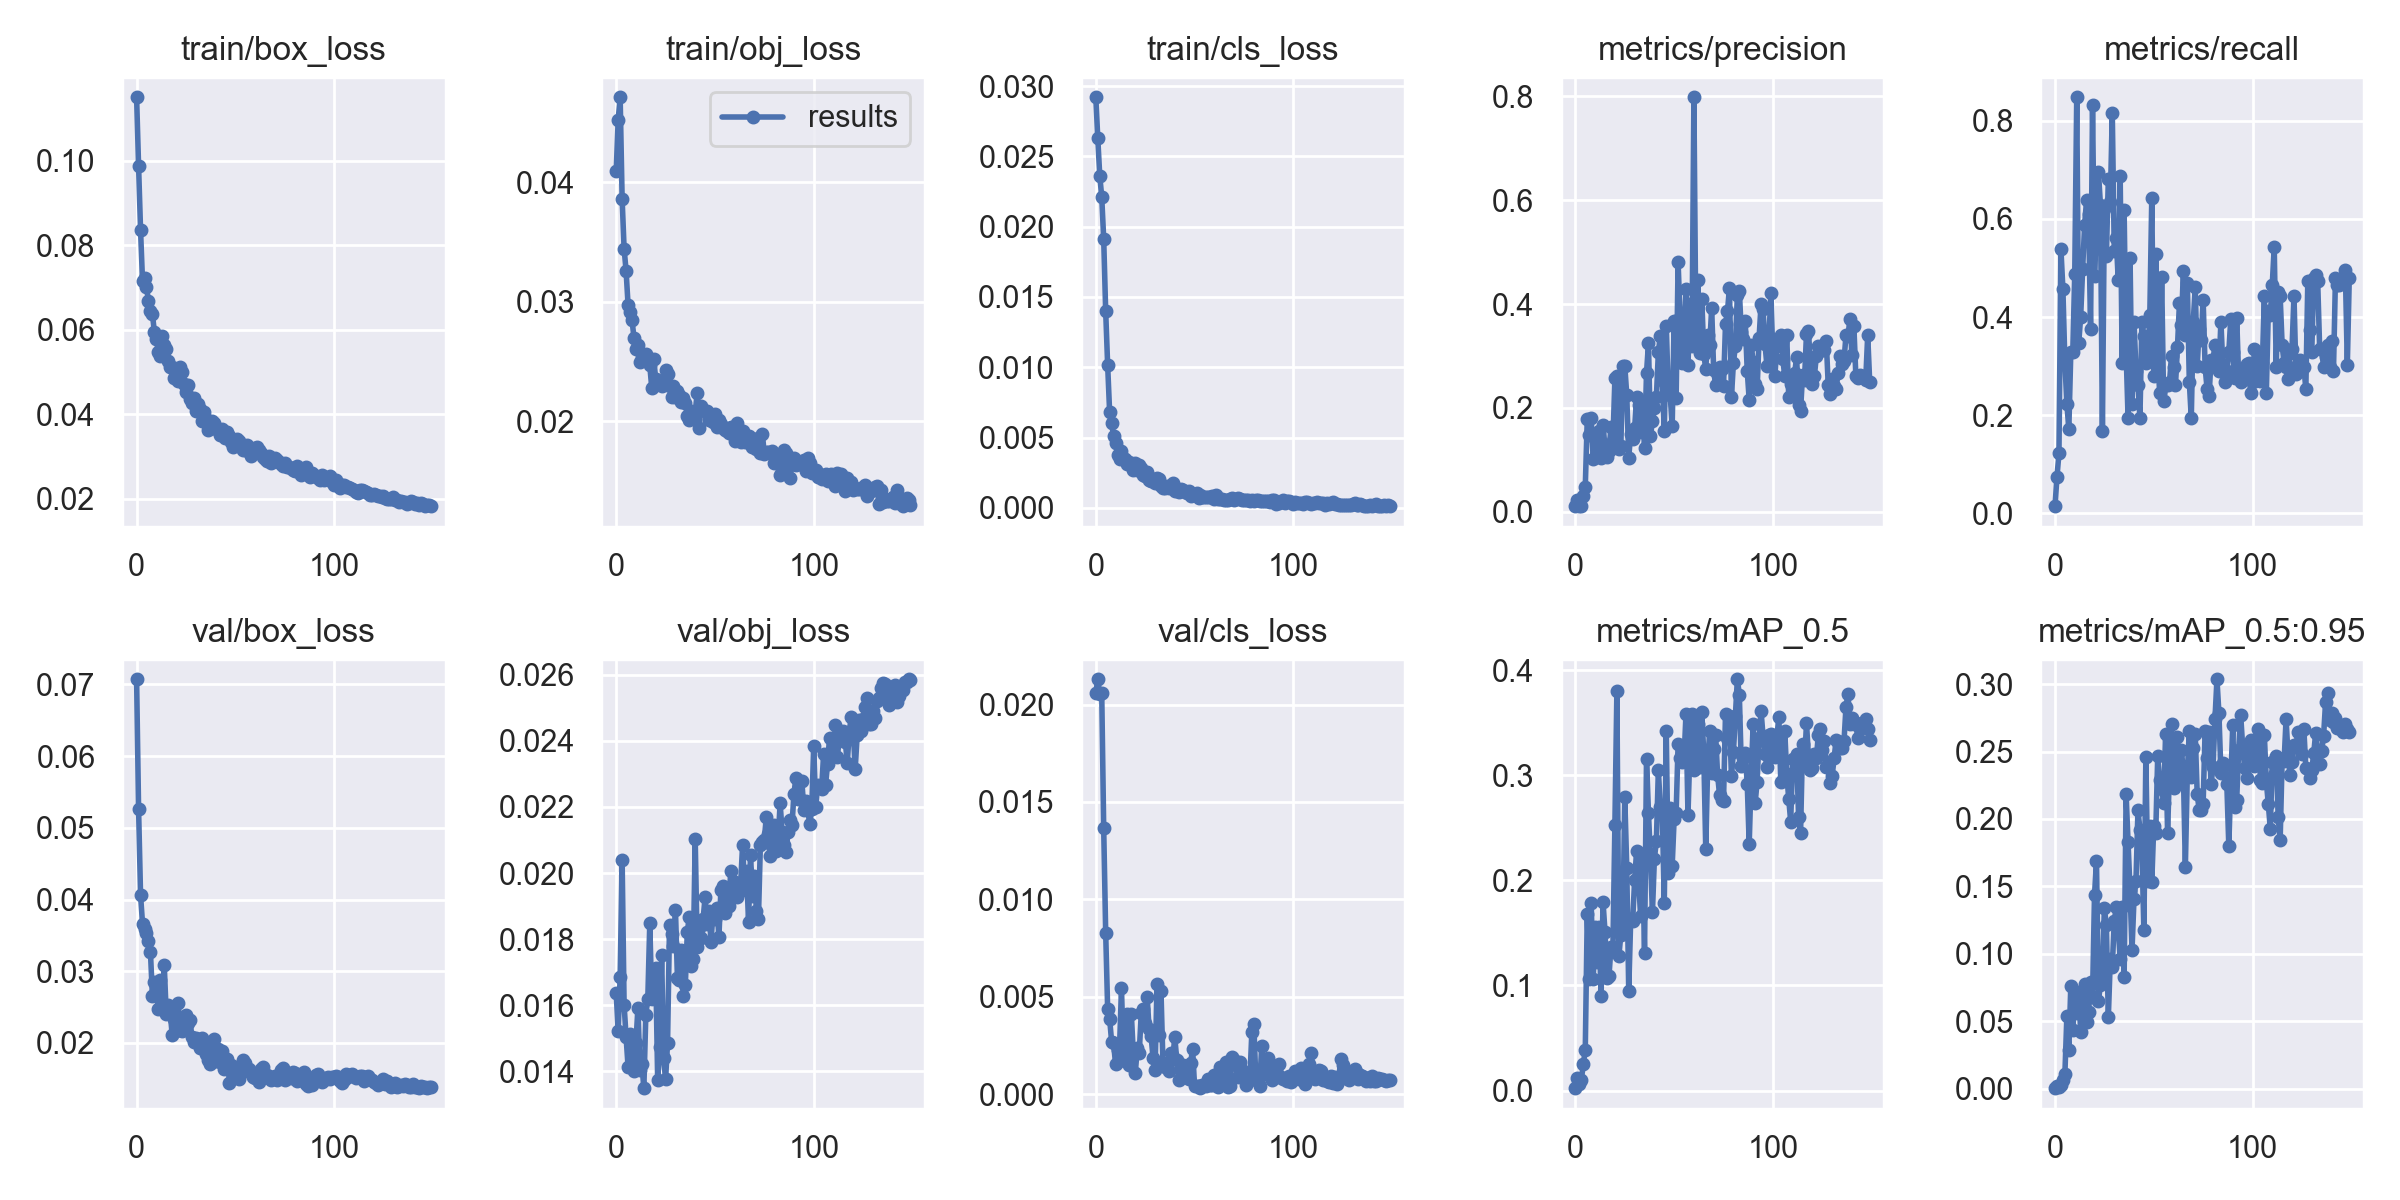

The data file committed next to this chart (first rows):
epoch, train/box_loss, train/obj_loss, train/cls_loss, metrics/precision, metrics/recall, metrics/mAP_0.5, metrics/mAP_0.5:0.95, val/box_loss, val/obj_loss, val/cls_loss, x/lr0, x/lr1, x/lr2
0, 0.115, 0.04091, 0.0292, 0.01109, 0.01493, 0.002303, 0.0005075, 0.07072, 0.01637, 0.02059, 0.00038, 0.00038, 0.09658
1, 0.09883, 0.04525, 0.0263, 0.02301, 0.07463, 0.01214, 0.002417, 0.05267, 0.01522, 0.0213, 0.0007649, 0.0007649, 0.09306
2, 0.08364, 0.04713, 0.02362, 0.0108, 0.1224, 0.006678, 0.001587, 0.04062, 0.01686, 0.02052, 0.001145, 0.001145, 0.08954
3, 0.07148, 0.03861, 0.02212, 0.01186, 0.5388, 0.01044, 0.002652, 0.03664, 0.0204, 0.0206, 0.001519, 0.001519, 0.08602
4, 0.07221, 0.03446, 0.01911, 0.02983, 0.4567, 0.02483, 0.006866, 0.03585, 0.01602, 0.01365, 0.001889, 0.001889, 0.08249
5, 0.0702, 0.0326, 0.01399, 0.04854, 0.309, 0.03908, 0.01073, 0.03531, 0.01505, 0.008299, 0.002253, 0.002253, 0.07895
6, 0.06678, 0.02976, 0.01015, 0.178, 0.2239, 0.1682, 0.05373, 0.03415, 0.01415, 0.004368, 0.002612, 0.002612, 0.07541
7, 0.06436, 0.02911, 0.006809, 0.1474, 0.1716, 0.106, 0.02852, 0.03275, 0.01512, 0.003877, 0.002966, 0.002966, 0.07187
8, 0.06384, 0.02847, 0.006027, 0.18, 0.3284, 0.178, 0.07652, 0.02652, 0.01457, 0.002701, 0.003315, 0.003315, 0.06832
9, 0.05946, 0.02699, 0.005082, 0.1017, 0.3284, 0.1062, 0.04337, 0.02856, 0.01403, 0.002607, 0.003659, 0.003659, 0.06476
10, 0.05795, 0.02606, 0.004604, 0.1444, 0.4881, 0.1554, 0.06549, 0.02718, 0.01487, 0.00155, 0.003998, 0.003998, 0.0612
11, 0.05489, 0.0264, 0.003734, 0.1141, 0.8478, 0.1222, 0.05619, 0.02471, 0.01593, 0.00225, 0.004331, 0.004331, 0.05763
12, 0.05386, 0.02492, 0.003481, 0.1555, 0.3463, 0.1557, 0.07166, 0.02882, 0.01405, 0.002356, 0.004659, 0.004659, 0.05406
13, 0.05864, 0.02534, 0.004005, 0.1027, 0.4012, 0.08989, 0.04184, 0.02548, 0.01423, 0.005447, 0.004982, 0.004982, 0.05048
14, 0.05651, 0.02525, 0.003573, 0.1666, 0.4985, 0.1793, 0.06412, 0.03085, 0.0135, 0.001852, 0.0053, 0.0053, 0.0469
15, 0.05538, 0.0256, 0.003499, 0.1234, 0.5881, 0.1507, 0.07759, 0.02407, 0.01572, 0.001685, 0.005613, 0.005613, 0.04331
16, 0.05276, 0.02511, 0.003086, 0.1052, 0.6388, 0.1069, 0.0498, 0.02531, 0.0162, 0.004103, 0.005921, 0.005921, 0.03972
17, 0.05126, 0.02467, 0.003237, 0.1162, 0.6105, 0.1088, 0.05675, 0.02432, 0.01848, 0.001505, 0.006223, 0.006223, 0.03612
18, 0.05133, 0.02278, 0.003087, 0.1629, 0.3761, 0.1363, 0.07934, 0.02116, 0.0162, 0.004107, 0.006521, 0.006521, 0.03252
19, 0.04868, 0.02517, 0.002681, 0.1363, 0.8328, 0.1368, 0.06807, 0.02335, 0.01676, 0.002055, 0.006813, 0.006813, 0.02891
20, 0.04972, 0.02355, 0.003214, 0.2569, 0.4836, 0.253, 0.1434, 0.02168, 0.01713, 0.001097, 0.0071, 0.0071, 0.0253
21, 0.04801, 0.02328, 0.002712, 0.2613, 0.5881, 0.3799, 0.169, 0.02555, 0.01373, 0.002352, 0.007382, 0.007382, 0.02168
22, 0.05134, 0.02308, 0.003016, 0.1208, 0.6955, 0.1278, 0.06537, 0.02235, 0.01473, 0.002136, 0.007659, 0.007659, 0.01806
23, 0.04999, 0.02293, 0.002813, 0.1266, 0.6284, 0.1482, 0.07717, 0.02169, 0.01752, 0.004146, 0.007931, 0.007931, 0.01443
24, 0.04712, 0.02328, 0.002321, 0.2815, 0.1688, 0.1535, 0.08392, 0.02208, 0.0144, 0.004386, 0.008197, 0.008197, 0.0108
25, 0.0454, 0.02425, 0.002252, 0.2813, 0.6209, 0.2792, 0.1337, 0.02382, 0.01376, 0.003634, 0.00835, 0.00835, 0.00835
26, 0.047, 0.02393, 0.002529, 0.2253, 0.5239, 0.212, 0.1213, 0.02281, 0.01487, 0.00499, 0.00835, 0.00835, 0.00835
27, 0.04355, 0.02291, 0.001985, 0.1044, 0.6806, 0.09468, 0.05299, 0.02323, 0.01844, 0.003332, 0.008284, 0.008284, 0.008284
28, 0.04273, 0.02201, 0.00191, 0.1506, 0.6354, 0.163, 0.09586, 0.02084, 0.01816, 0.002977, 0.008218, 0.008218, 0.008218
29, 0.04386, 0.02292, 0.002037, 0.1402, 0.8162, 0.1616, 0.09049, 0.02016, 0.0178, 0.001844, 0.008152, 0.008152, 0.008152
30, 0.04081, 0.02202, 0.001778, 0.1612, 0.535, 0.2006, 0.124, 0.02065, 0.01889, 0.001259, 0.008086, 0.008086, 0.008086
31, 0.0424, 0.02254, 0.002113, 0.2213, 0.5612, 0.2283, 0.1346, 0.02003, 0.01683, 0.005656, 0.00802, 0.00802, 0.00802
32, 0.04138, 0.02219, 0.002068, 0.2047, 0.4761, 0.2008, 0.1197, 0.01933, 0.01677, 0.003042, 0.007954, 0.007954, 0.007954
33, 0.03856, 0.0216, 0.001526, 0.1533, 0.6879, 0.1659, 0.09596, 0.02066, 0.01767, 0.005299, 0.007888, 0.007888, 0.007888
34, 0.04061, 0.02197, 0.001414, 0.2079, 0.306, 0.2217, 0.1348, 0.01911, 0.01627, 0.001603, 0.007822, 0.007822, 0.007822
35, 0.03895, 0.02154, 0.001437, 0.1221, 0.6179, 0.1313, 0.08323, 0.01845, 0.01662, 0.00137, 0.007756, 0.007756, 0.007756
36, 0.03621, 0.02043, 0.001532, 0.2673, 0.3284, 0.3155, 0.2183, 0.01756, 0.01821, 0.001541, 0.00769, 0.00769, 0.00769
37, 0.03677, 0.02013, 0.001389, 0.3245, 0.194, 0.2641, 0.1828, 0.01704, 0.01869, 0.001168, 0.007624, 0.007624, 0.007624
38, 0.03853, 0.02088, 0.001523, 0.1453, 0.5209, 0.2207, 0.1467, 0.01953, 0.0172, 0.002095, 0.007558, 0.007558, 0.007558
39, 0.03791, 0.02061, 0.001764, 0.1754, 0.2239, 0.1696, 0.1031, 0.02055, 0.01739, 0.001886, 0.007492, 0.007492, 0.007492
40, 0.03655, 0.02072, 0.00118, 0.1994, 0.391, 0.2208, 0.1408, 0.01746, 0.02104, 0.002937, 0.007426, 0.007426, 0.007426
41, 0.03662, 0.02237, 0.001308, 0.2205, 0.291, 0.2375, 0.154, 0.01921, 0.01775, 0.001739, 0.00736, 0.00736, 0.00736
42, 0.03513, 0.01944, 0.001092, 0.307, 0.2612, 0.3046, 0.2067, 0.01731, 0.01833, 0.0007433, 0.007294, 0.007294, 0.007294
43, 0.03663, 0.02128, 0.001362, 0.339, 0.194, 0.2697, 0.192, 0.01884, 0.01804, 0.001249, 0.007228, 0.007228, 0.007228
44, 0.03495, 0.02093, 0.001239, 0.254, 0.391, 0.2654, 0.1779, 0.01638, 0.01861, 0.001491, 0.007162, 0.007162, 0.007162
45, 0.03447, 0.02082, 0.001141, 0.1557, 0.3612, 0.1784, 0.1177, 0.017, 0.01927, 0.001153, 0.007096, 0.007096, 0.007096
46, 0.03586, 0.02081, 0.001065, 0.3586, 0.306, 0.3422, 0.2457, 0.01774, 0.01847, 0.0009524, 0.00703, 0.00703, 0.00703
47, 0.03494, 0.02009, 0.001177, 0.2352, 0.3164, 0.2074, 0.1543, 0.01448, 0.01885, 0.0007582, 0.006964, 0.006964, 0.006964
48, 0.03337, 0.02049, 0.0008752, 0.2246, 0.4036, 0.2688, 0.195, 0.01694, 0.01792, 0.001584, 0.006898, 0.006898, 0.006898
49, 0.03219, 0.01996, 0.0009662, 0.1645, 0.6433, 0.2137, 0.1529, 0.01654, 0.01881, 0.002337, 0.006832, 0.006832, 0.006832
50, 0.03343, 0.02061, 0.000947, 0.3682, 0.2791, 0.2588, 0.1949, 0.01578, 0.0186, 0.0004223, 0.006766, 0.006766, 0.006766
51, 0.0342, 0.01953, 0.001025, 0.219, 0.5284, 0.2641, 0.1894, 0.01657, 0.01894, 0.0004448, 0.0067, 0.0067, 0.0067
52, 0.03371, 0.02007, 0.0006797, 0.4809, 0.3164, 0.3298, 0.2464, 0.0149, 0.01807, 0.0004173, 0.006634, 0.006634, 0.006634
53, 0.03238, 0.01974, 0.0008964, 0.374, 0.2463, 0.316, 0.229, 0.01607, 0.01947, 0.0003081, 0.006568, 0.006568, 0.006568
54, 0.0316, 0.01945, 0.0007564, 0.2868, 0.4825, 0.3124, 0.2222, 0.01757, 0.0196, 0.0004497, 0.006502, 0.006502, 0.006502
55, 0.0316, 0.01926, 0.000752, 0.336, 0.2293, 0.3155, 0.212, 0.01716, 0.01879, 0.0004821, 0.006436, 0.006436, 0.006436
56, 0.03274, 0.0192, 0.0007409, 0.4289, 0.2612, 0.3585, 0.263, 0.01619, 0.01948, 0.0004078, 0.00637, 0.00637, 0.00637
57, 0.03125, 0.01898, 0.0007824, 0.2821, 0.2612, 0.2623, 0.1898, 0.01636, 0.019, 0.0007654, 0.006304, 0.006304, 0.006304
58, 0.03027, 0.01948, 0.000803, 0.4, 0.2687, 0.325, 0.2374, 0.01576, 0.02007, 0.0004761, 0.006238, 0.006238, 0.006238
59, 0.03126, 0.01902, 0.0008221, 0.319, 0.3209, 0.3584, 0.2704, 0.0153, 0.01955, 0.0004749, 0.006172, 0.006172, 0.006172
... 90 more rows
